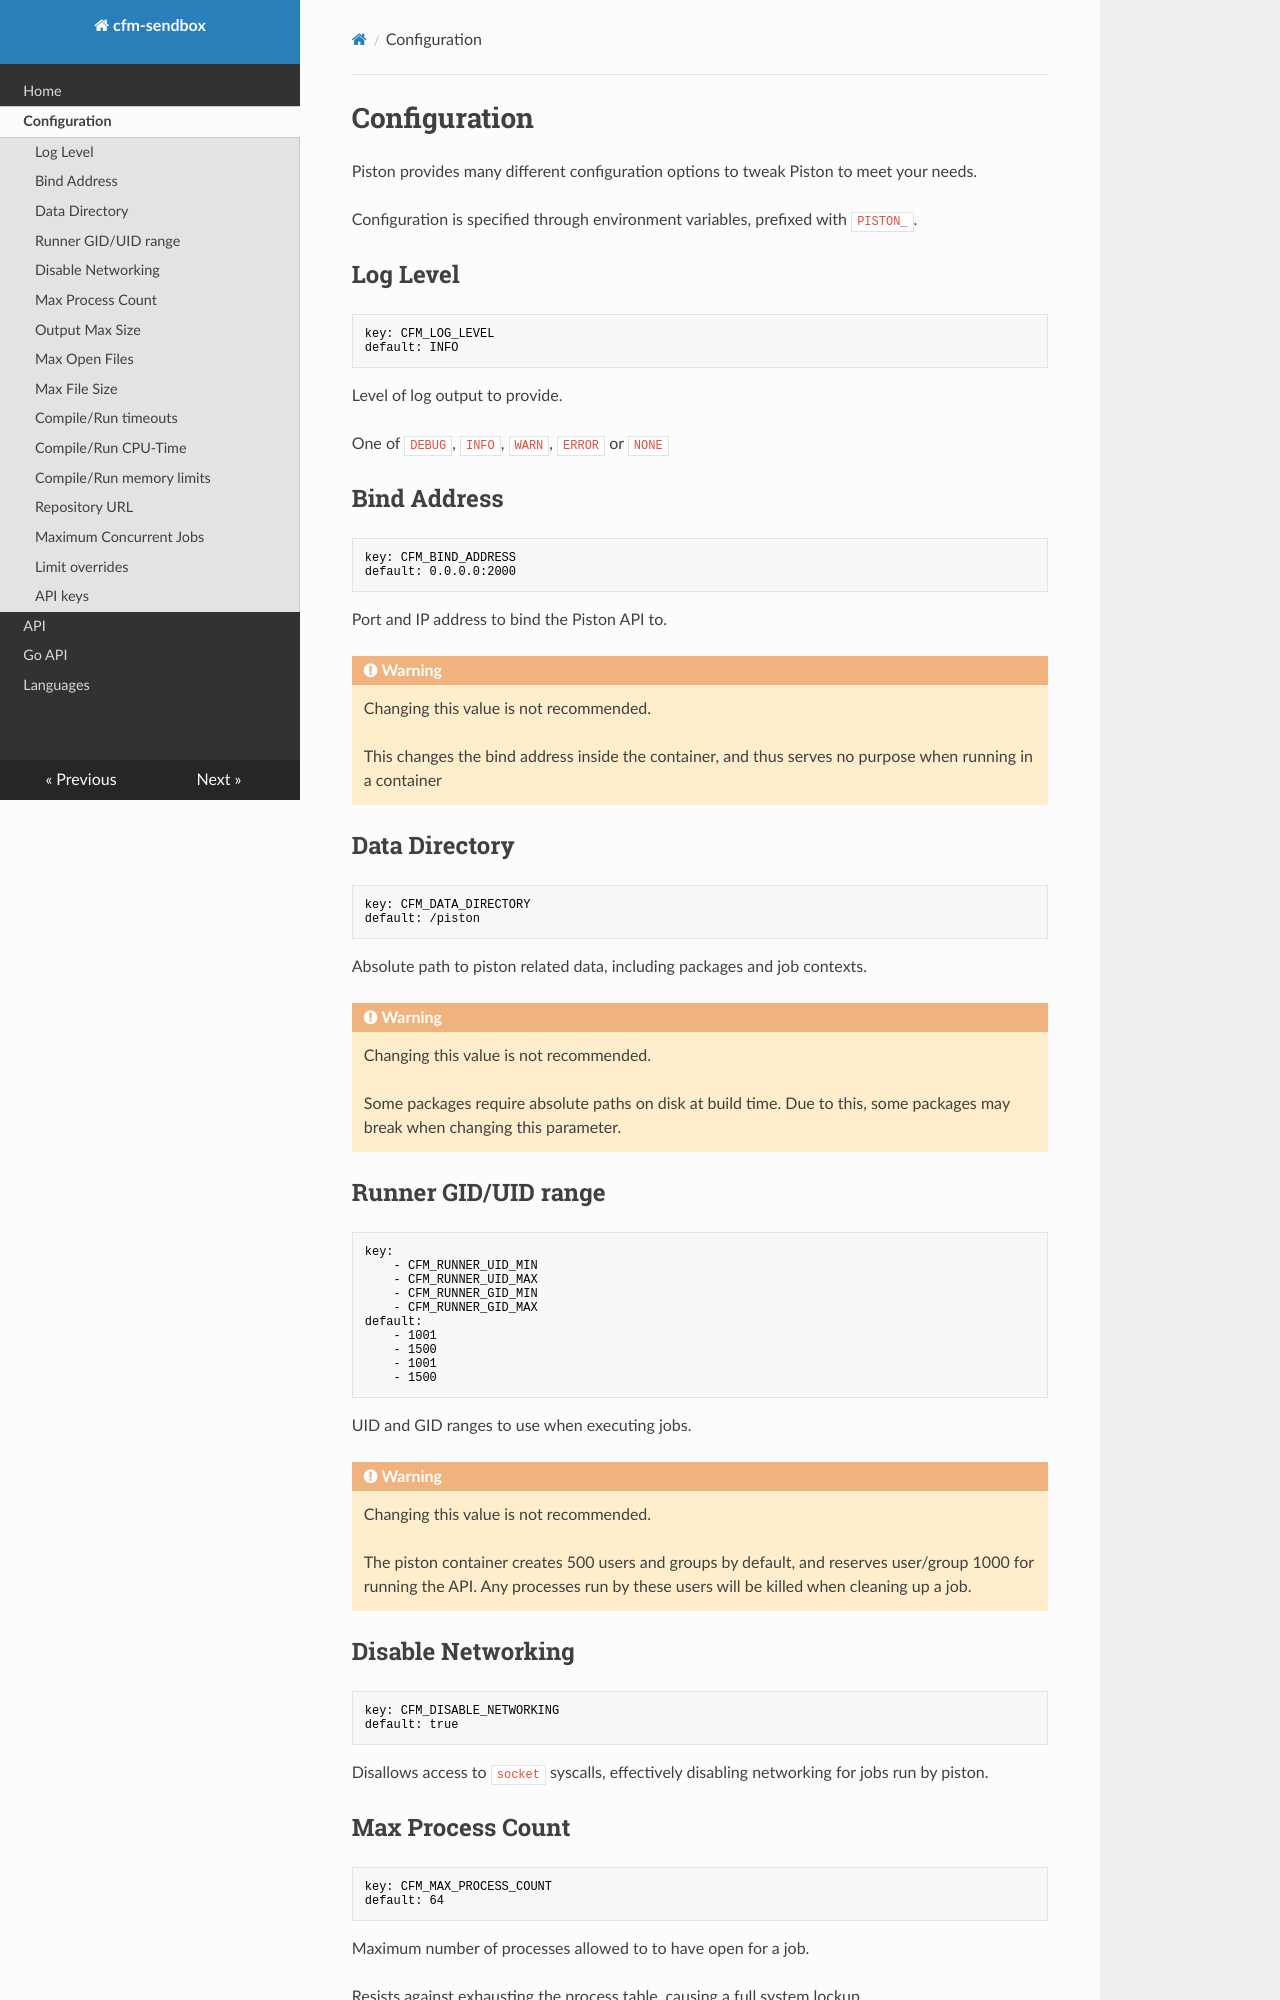

repository: Coding-for-Machine/cfm-sendbox · page: configuration/index.html · generator: mkdocs

# Configuration

Piston provides many different configuration options to tweak Piston to meet your needs.

Configuration is specified through environment variables, prefixed with `PISTON_`.

## Log Level

```yaml
key: CFM_LOG_LEVEL
default: INFO
```

Level of log output to provide.

One of `DEBUG`, `INFO`, `WARN`, `ERROR` or `NONE`

## Bind Address

```yaml
key: CFM_BIND_ADDRESS
default: 0.0.0.0:2000
```

Port and IP address to bind the Piston API to.

<!-- prettier-ignore -->
!!! warning
    Changing this value is not recommended.

    This changes the bind address inside the container, and thus serves no purpose when running in a container

## Data Directory

```yaml
key: CFM_DATA_DIRECTORY
default: /piston
```

Absolute path to piston related data, including packages and job contexts.

<!-- prettier-ignore -->
!!! warning
    Changing this value is not recommended.

    Some packages require absolute paths on disk at build time.
    Due to this, some packages may break when changing this parameter.

## Runner GID/UID range

```yaml
key:
    - CFM_RUNNER_UID_MIN
    - CFM_RUNNER_UID_MAX
    - CFM_RUNNER_GID_MIN
    - CFM_RUNNER_GID_MAX
default:
    - 1001
    - 1500
    - 1001
    - 1500
```

UID and GID ranges to use when executing jobs.

<!-- prettier-ignore -->
!!! warning
    Changing this value is not recommended.

    The piston container creates 500 users and groups by default, and reserves user/group 1000 for running the API.
    Any processes run by these users will be killed when cleaning up a job.

## Disable Networking

```yaml
key: CFM_DISABLE_NETWORKING
default: true
```

Disallows access to `socket` syscalls, effectively disabling networking for jobs run by piston.

## Max Process Count

```yaml
key: CFM_MAX_PROCESS_COUNT
default: 64
```

Maximum number of processes allowed to to have open for a job.

Resists against exhausting the process table, causing a full system lockup.

## Output Max Size

```yaml
key: CFM_OUTPUT_MAX_SIZE
default: 1024
```

Maximum size of stdio buffers for each job.

Resist against run-away output which could lead to memory exhaustion.
